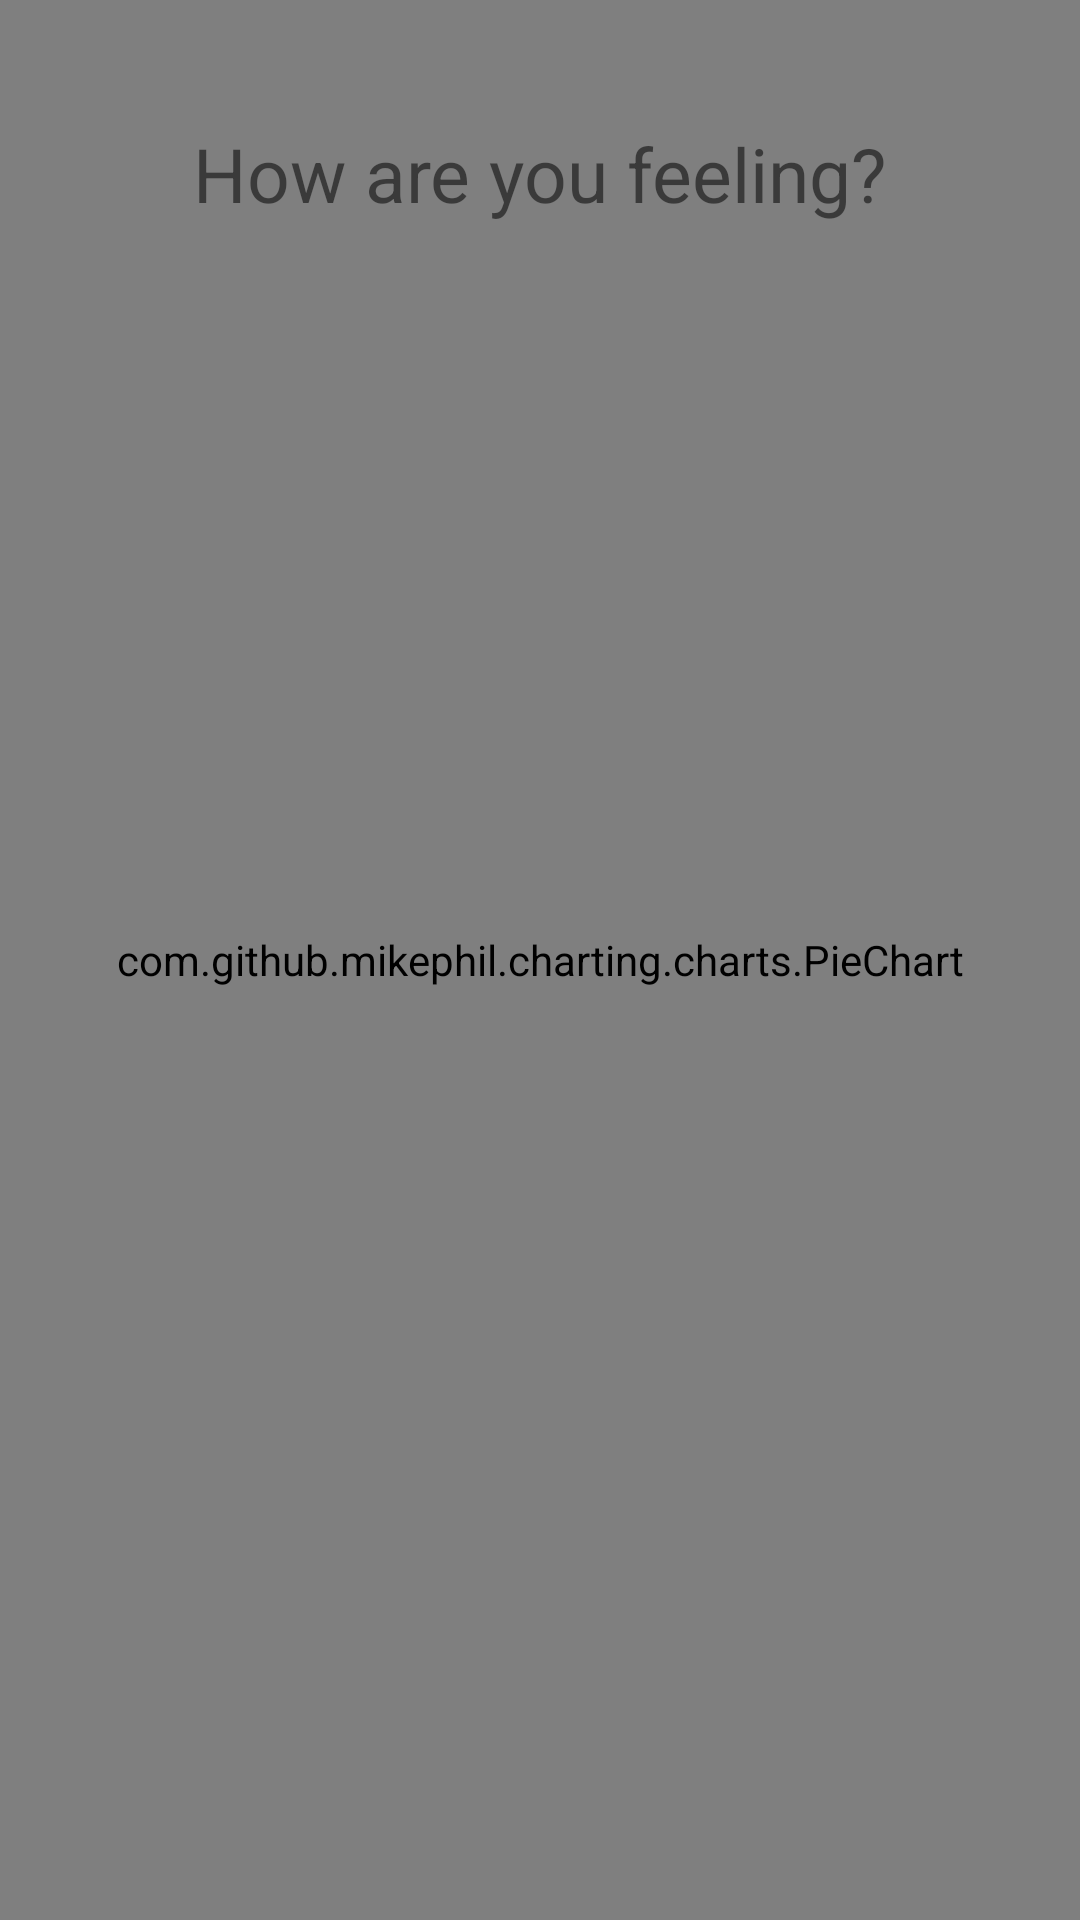

Layout XML and referenced resources for this Android screen:
<!-- AndroidManifest.xml: application theme AppTheme -->
<!-- res/layout/activity_add_feeling.xml -->
<?xml version="1.0" encoding="utf-8"?>
<RelativeLayout xmlns:android="http://schemas.android.com/apk/res/android"
    xmlns:app="http://schemas.android.com/apk/res-auto"
    xmlns:tools="http://schemas.android.com/tools"
    android:layout_width="match_parent"
    android:layout_height="match_parent"
    tools:context="com.kurtjlewis.knowyourself.ui.AddFeeling">

    <TextView
        android:layout_width="match_parent"
        android:layout_height="match_parent" />


    <com.github.mikephil.charting.charts.PieChart
        android:id="@+id/piechart"
        android:layout_width="match_parent"
        android:layout_height="match_parent" />

    <TextView
        android:id="@+id/textView2"
        android:layout_width="wrap_content"
        android:layout_height="wrap_content"
        android:layout_alignParentTop="true"
        android:layout_centerHorizontal="true"
        android:layout_marginTop="41dp"
        android:textSize="25dp"
        android:text="How are you feeling?" />


</RelativeLayout>
<!-- resources referenced by this layout -->
<resources>
  <style name="AppTheme" parent="Base.Theme.AppCompat.Light.DarkActionBar">
          
          <item name="colorPrimary">@color/colorPrimary</item>
          <item name="colorPrimaryDark">@color/colorPrimaryDark</item>
          <item name="colorAccent">@color/colorAccent</item>
      </style>
  <color name="colorPrimary">#C06C84</color>
  <color name="colorPrimaryDark">#F88379</color>
  <color name="colorAccent">#355C7D</color>
</resources>
